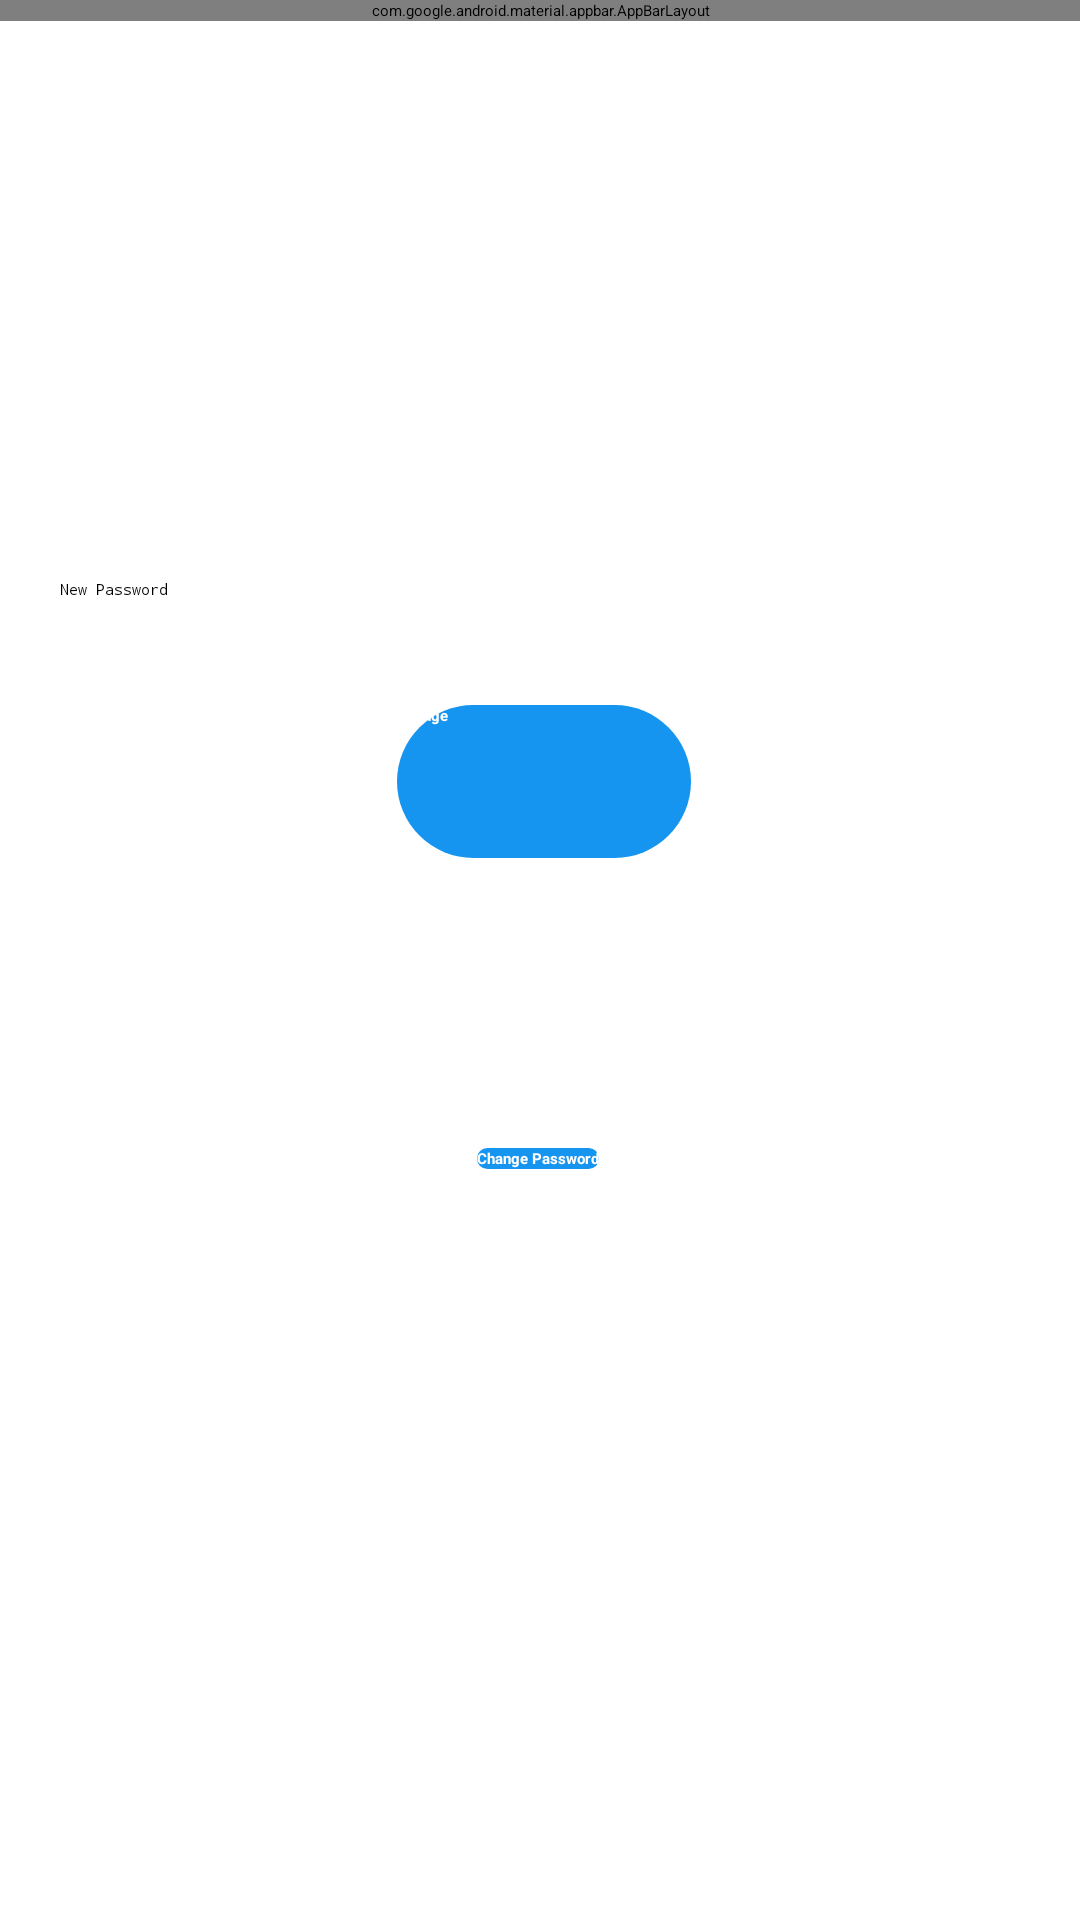

Reconstruct the res/layout file that produces this screen, plus the resources it refers to.
<!-- AndroidManifest.xml: activity theme AppTheme.NoActionBar -->
<!-- res/layout/activity_settings.xml -->
<?xml version="1.0" encoding="utf-8"?>
<androidx.drawerlayout.widget.DrawerLayout xmlns:android="http://schemas.android.com/apk/res/android"
    xmlns:app="http://schemas.android.com/apk/res-auto"
    xmlns:tools="http://schemas.android.com/tools"
    android:id="@+id/drawer_layout"
    android:layout_width="match_parent"
    android:layout_height="match_parent"
    android:fitsSystemWindows="true"
    tools:openDrawer="start">

    <include
        layout="@layout/app_bar_home"
        android:layout_width="match_parent"
        android:layout_height="match_parent" />

    <androidx.constraintlayout.widget.ConstraintLayout
        android:layout_width="match_parent"
        android:layout_height="wrap_content"
        android:orientation="vertical">

        <ImageView
            android:id="@+id/imageView"
            android:layout_width="400dp"
            android:layout_height="50dp"
            android:layout_alignParentStart="true"
            android:layout_alignParentTop="true"
            android:layout_alignParentEnd="true"
            android:layout_alignParentBottom="true"
            android:contentDescription="@string/logo"
            app:layout_constraintBottom_toBottomOf="parent"
            app:layout_constraintEnd_toEndOf="parent"
            app:layout_constraintHorizontal_bias="0.0"
            app:layout_constraintStart_toStartOf="parent"
            app:layout_constraintTop_toTopOf="parent"
            app:layout_constraintVertical_bias="0.0"
            app:srcCompat="@drawable/logo" />


        <EditText
            android:id="@+id/newPassword"
            android:layout_width="320dp"
            android:layout_height="wrap_content"
            android:layout_alignParentStart="true"
            android:layout_alignParentTop="true"
            android:layout_alignParentEnd="true"
            android:layout_alignParentBottom="true"
            android:layout_marginStart="8dp"
            android:layout_marginTop="8dp"
            android:layout_marginEnd="8dp"
            android:layout_marginBottom="8dp"
            android:focusableInTouchMode="true"
            android:hint="New Password"
            android:imeOptions="actionUnspecified"
            android:inputType="textPassword"
            android:maxLines="1"
            android:singleLine="true"
            app:layout_constraintBottom_toBottomOf="parent"
            app:layout_constraintEnd_toEndOf="parent"
            app:layout_constraintHorizontal_bias="0.506"
            app:layout_constraintStart_toStartOf="parent"
            app:layout_constraintTop_toTopOf="parent"
            app:layout_constraintVertical_bias="0.3" />

        <Button
            android:id="@+id/changePassword"
            style="?android:textAppearanceSmall"
            android:layout_width="wrap_content"
            android:layout_height="wrap_content"
            android:layout_alignParentStart="true"
            android:layout_alignParentTop="true"
            android:layout_alignParentEnd="true"
            android:layout_alignParentBottom="true"
            android:layout_marginStart="8dp"
            android:layout_marginTop="8dp"
            android:layout_marginEnd="8dp"
            android:layout_marginBottom="8dp"
            android:background="@drawable/reg_btn_style"
            android:text="Change Password"
            android:textColor="@android:color/white"
            android:textStyle="bold"
            app:layout_constraintBottom_toBottomOf="parent"
            app:layout_constraintEnd_toEndOf="parent"
            app:layout_constraintHorizontal_bias="0.498"
            app:layout_constraintStart_toStartOf="parent"
            app:layout_constraintTop_toTopOf="parent"
            app:layout_constraintVertical_bias="0.607" />

        <Button
            android:id="@+id/changeP"
            style="?android:textAppearanceSmall"
            android:layout_width="98dp"
            android:layout_height="51dp"
            android:layout_alignParentStart="true"
            android:layout_alignParentTop="true"
            android:layout_alignParentEnd="true"
            android:layout_alignParentBottom="true"
            android:layout_marginStart="8dp"
            android:layout_marginTop="8dp"
            android:layout_marginEnd="8dp"
            android:layout_marginBottom="8dp"
            android:background="@drawable/reg_btn_style"
            android:text="Change"
            android:textColor="@android:color/white"
            android:textStyle="bold"
            app:layout_constraintBottom_toBottomOf="parent"
            app:layout_constraintEnd_toEndOf="parent"
            app:layout_constraintHorizontal_bias="0.505"
            app:layout_constraintStart_toStartOf="parent"
            app:layout_constraintTop_toTopOf="parent"
            app:layout_constraintVertical_bias="0.396" />

    </androidx.constraintlayout.widget.ConstraintLayout>

    <com.google.android.material.navigation.NavigationView
        android:id="@+id/nav_view"
        android:layout_width="wrap_content"
        android:layout_height="match_parent"
        android:layout_gravity="start"
        android:fitsSystemWindows="true"
        app:headerLayout="@layout/nav_header_profile"
        app:itemIconTint="#1695f0"
        app:itemTextColor="#1695f0"
        app:menu="@menu/activity_home2_drawer" />
</androidx.drawerlayout.widget.DrawerLayout>
<!-- res/layout/app_bar_home.xml (included above) -->
<?xml version="1.0" encoding="utf-8"?>
<androidx.constraintlayout.widget.ConstraintLayout xmlns:android="http://schemas.android.com/apk/res/android"
    xmlns:app="http://schemas.android.com/apk/res-auto"
    xmlns:tools="http://schemas.android.com/tools"
    android:layout_width="match_parent"
    android:layout_height="match_parent"
    android:background="@color/white"
    tools:context=".ProfileActivity">

    <com.google.android.material.appbar.AppBarLayout
        android:layout_width="match_parent"
        android:layout_height="wrap_content"
        android:theme="@android:style/Theme.NoTitleBar.Fullscreen"
        app:layout_constraintEnd_toEndOf="parent"
        app:layout_constraintStart_toStartOf="parent"
        app:layout_constraintTop_toTopOf="parent">

        <androidx.appcompat.widget.Toolbar
            android:id="@+id/toolbar"
            android:layout_width="match_parent"
            android:layout_height="wrap_content"
            android:minHeight="?attr/actionBarSize"
            android:theme="@style/AppTheme"/>

    </com.google.android.material.appbar.AppBarLayout>

</androidx.constraintlayout.widget.ConstraintLayout>
<!-- res/layout/nav_header_profile.xml (included above) -->
<?xml version="1.0" encoding="utf-8"?>
<LinearLayout xmlns:android="http://schemas.android.com/apk/res/android"
    xmlns:app="http://schemas.android.com/apk/res-auto"
    android:layout_width="match_parent"
    android:layout_height="@dimen/nav_header_height"
    android:background="@color/white"
    android:gravity="bottom"
    android:orientation="vertical"
    android:paddingLeft="@dimen/activity_horizontal_margin"
    android:paddingTop="@dimen/activity_vertical_margin"
    android:paddingRight="@dimen/activity_horizontal_margin"
    android:paddingBottom="@dimen/activity_vertical_margin"
    android:theme="@style/ThemeOverlay.AppCompat.Dark">

</LinearLayout>
<!-- resources referenced by this layout -->
<resources>
  <color name="white">#FFFFFF</color>
  <dimen name="activity_horizontal_margin">0dp</dimen>
  <dimen name="activity_vertical_margin">0dp</dimen>
  <dimen name="nav_header_height">106dp</dimen>
  <!-- drawable reg_btn_style (drawable-v24) -->
  <?xml version="1.0" encoding="utf-8"?>
  <shape xmlns:android="http://schemas.android.com/apk/res/android">
      <solid android:color="#1695f0" />
      <corners android:radius="32dp" />
  </shape>
  <string name="logo">LOGO</string>
  <style name="AppTheme" parent="Theme.AppCompat.Light.NoActionBar">
          
          <item name="colorAccent">@color/white</item>
          <item name="windowActionBar">false</item>
          <item name="windowNoTitle">true</item>
          <item name="android:windowFullscreen">true</item>
          <item name="android:windowTranslucentStatus">true</item>
      </style>
</resources>
